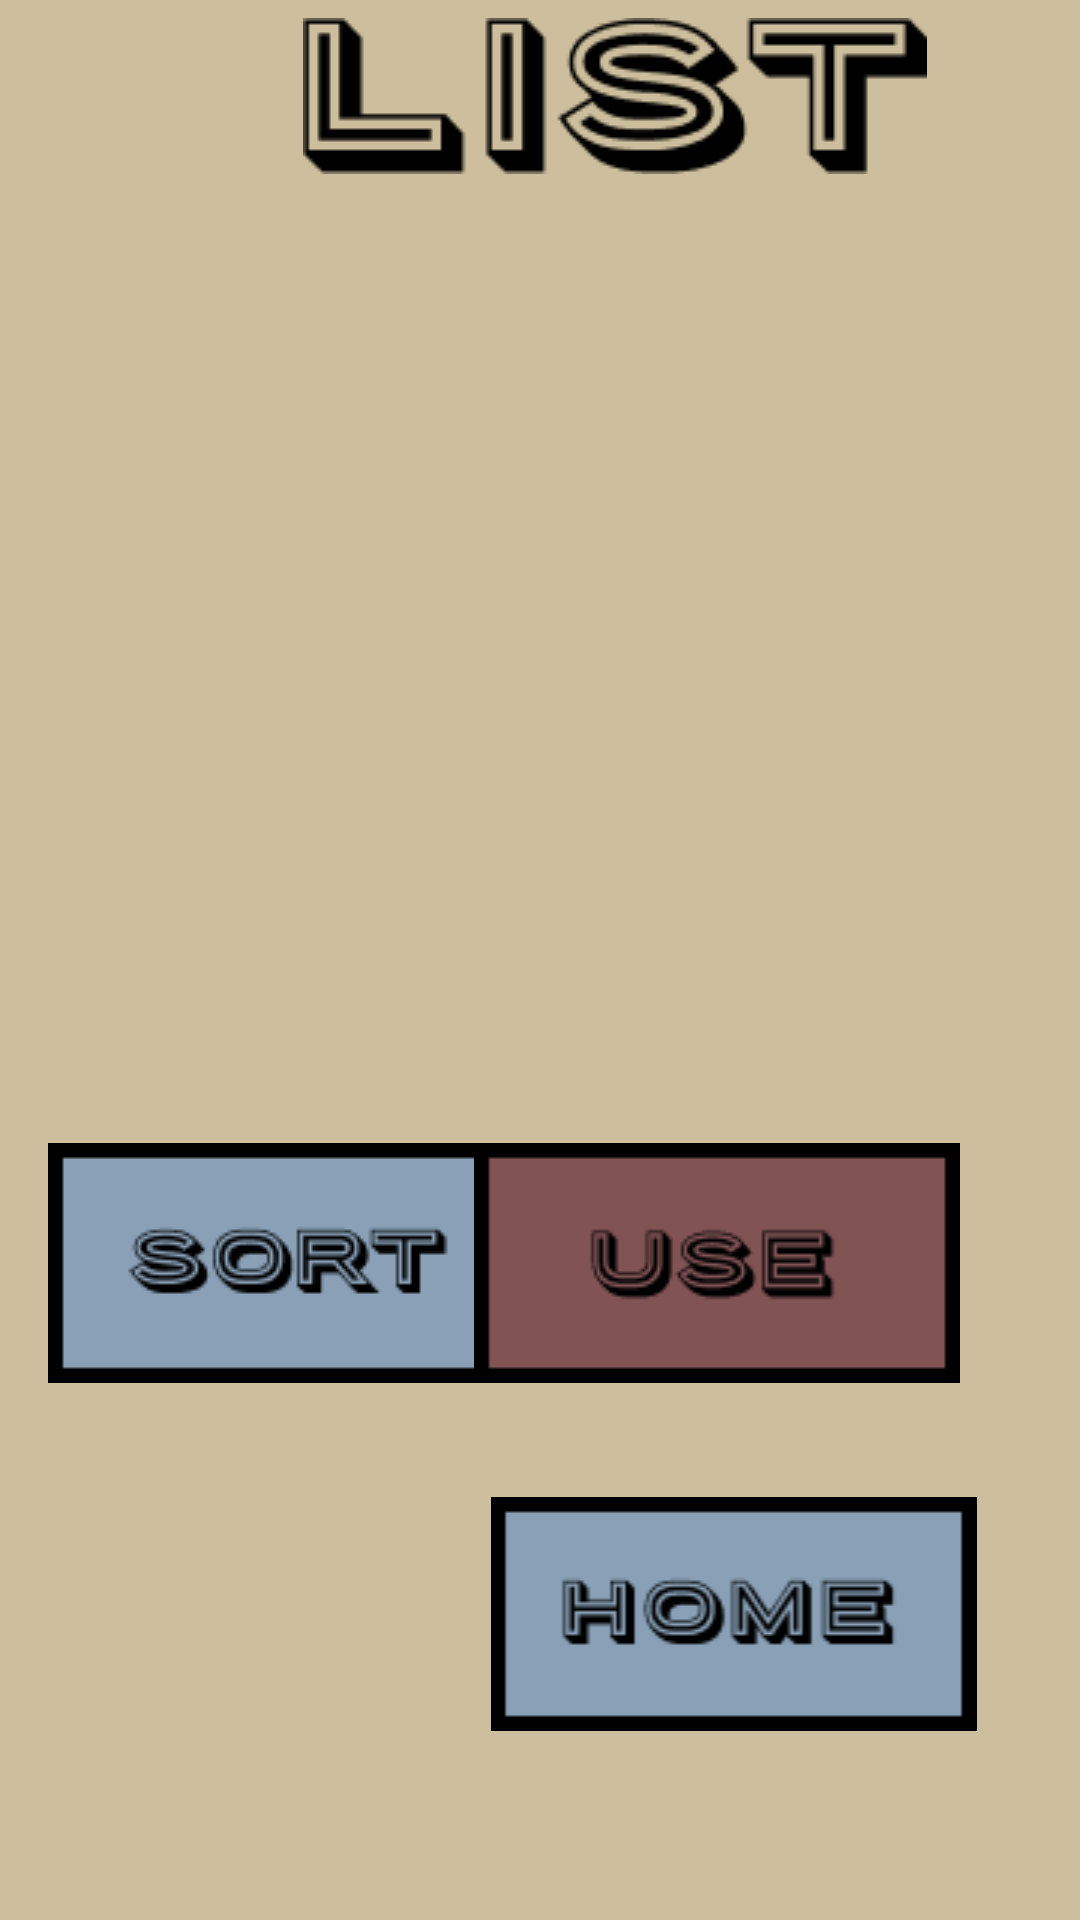

Write the Android layout XML for this screen, with the resource values it uses.
<!-- AndroidManifest.xml: application theme Theme.CIS183_FinalFoodOrg -->
<!-- res/layout/activity_total_list.xml -->
<?xml version="1.0" encoding="utf-8"?>
<androidx.constraintlayout.widget.ConstraintLayout xmlns:android="http://schemas.android.com/apk/res/android"
    xmlns:app="http://schemas.android.com/apk/res-auto"
    xmlns:tools="http://schemas.android.com/tools"
    android:layout_width="match_parent"
    android:layout_height="match_parent"
    android:background="#cdbf9d"
    tools:context=".TotalList">

    <ListView
        android:id="@+id/lv_v_totalList_totalItemsList"
        android:layout_width="413dp"
        android:layout_height="0dp"
        android:layout_marginTop="66dp"
        android:layout_marginBottom="64dp"
        app:layout_constraintBottom_toTopOf="@+id/btn_v_totalList_sort"
        app:layout_constraintEnd_toEndOf="parent"
        app:layout_constraintStart_toStartOf="parent"
        app:layout_constraintTop_toTopOf="@+id/imageView25" />

    <ImageView
        android:id="@+id/imageView25"
        android:layout_width="wrap_content"
        android:layout_height="wrap_content"
        android:layout_marginStart="101dp"
        android:layout_marginTop="6dp"
        android:layout_marginEnd="104dp"
        app:layout_constraintEnd_toEndOf="@+id/_dynamic"
        app:layout_constraintStart_toStartOf="parent"
        app:layout_constraintTop_toTopOf="parent"
        app:srcCompat="@drawable/list" />

    <ImageView
        android:id="@+id/btn_v_totalList_sort"
        android:layout_width="wrap_content"
        android:layout_height="wrap_content"
        android:layout_marginStart="16dp"
        android:layout_marginBottom="30dp"
        app:layout_constraintBottom_toTopOf="@+id/btn_v_totalList_place"
        app:layout_constraintStart_toStartOf="parent"
        app:srcCompat="@drawable/sort" />

    <ImageView
        android:id="@+id/btn_v_totalList_use"
        android:layout_width="wrap_content"
        android:layout_height="wrap_content"
        android:layout_marginEnd="40dp"
        android:layout_marginBottom="38dp"
        app:layout_constraintBottom_toTopOf="@+id/btn_v_totalList_home"
        app:layout_constraintEnd_toEndOf="parent"
        app:srcCompat="@drawable/usebtn" />

    <ImageView
        android:id="@+id/btn_v_totalList_place"
        android:layout_width="0dp"
        android:layout_height="86dp"
        android:layout_marginBottom="63dp"
        app:layout_constraintBottom_toBottomOf="parent"
        app:layout_constraintEnd_toEndOf="@+id/btn_v_totalList_sort"
        app:layout_constraintStart_toStartOf="@+id/btn_v_totalList_sort"
        app:srcCompat="@drawable/placebtn" />

    <ImageView
        android:id="@+id/btn_v_totalList_home"
        android:layout_width="173dp"
        android:layout_height="0dp"
        android:layout_marginEnd="29dp"
        android:layout_marginBottom="63dp"
        app:layout_constraintBottom_toBottomOf="parent"
        app:layout_constraintEnd_toEndOf="parent"
        app:srcCompat="@drawable/home" />
</androidx.constraintlayout.widget.ConstraintLayout>
<!-- resources referenced by this layout -->
<resources>
  <!-- drawable home: png bitmap (drawable, 2324 bytes) -->
  <!-- drawable list: png bitmap (drawable, 2745 bytes) -->
  <!-- drawable sort: png bitmap (drawable, 2581 bytes) -->
  <!-- drawable usebtn: png bitmap (drawable, 2099 bytes) -->
  <style name="Theme.CIS183_FinalFoodOrg" parent="Base.Theme.CIS183_FinalFoodOrg" />
  <style name="Base.Theme.CIS183_FinalFoodOrg" parent="Theme.Material3.DayNight.NoActionBar">
          
          
      </style>
</resources>
